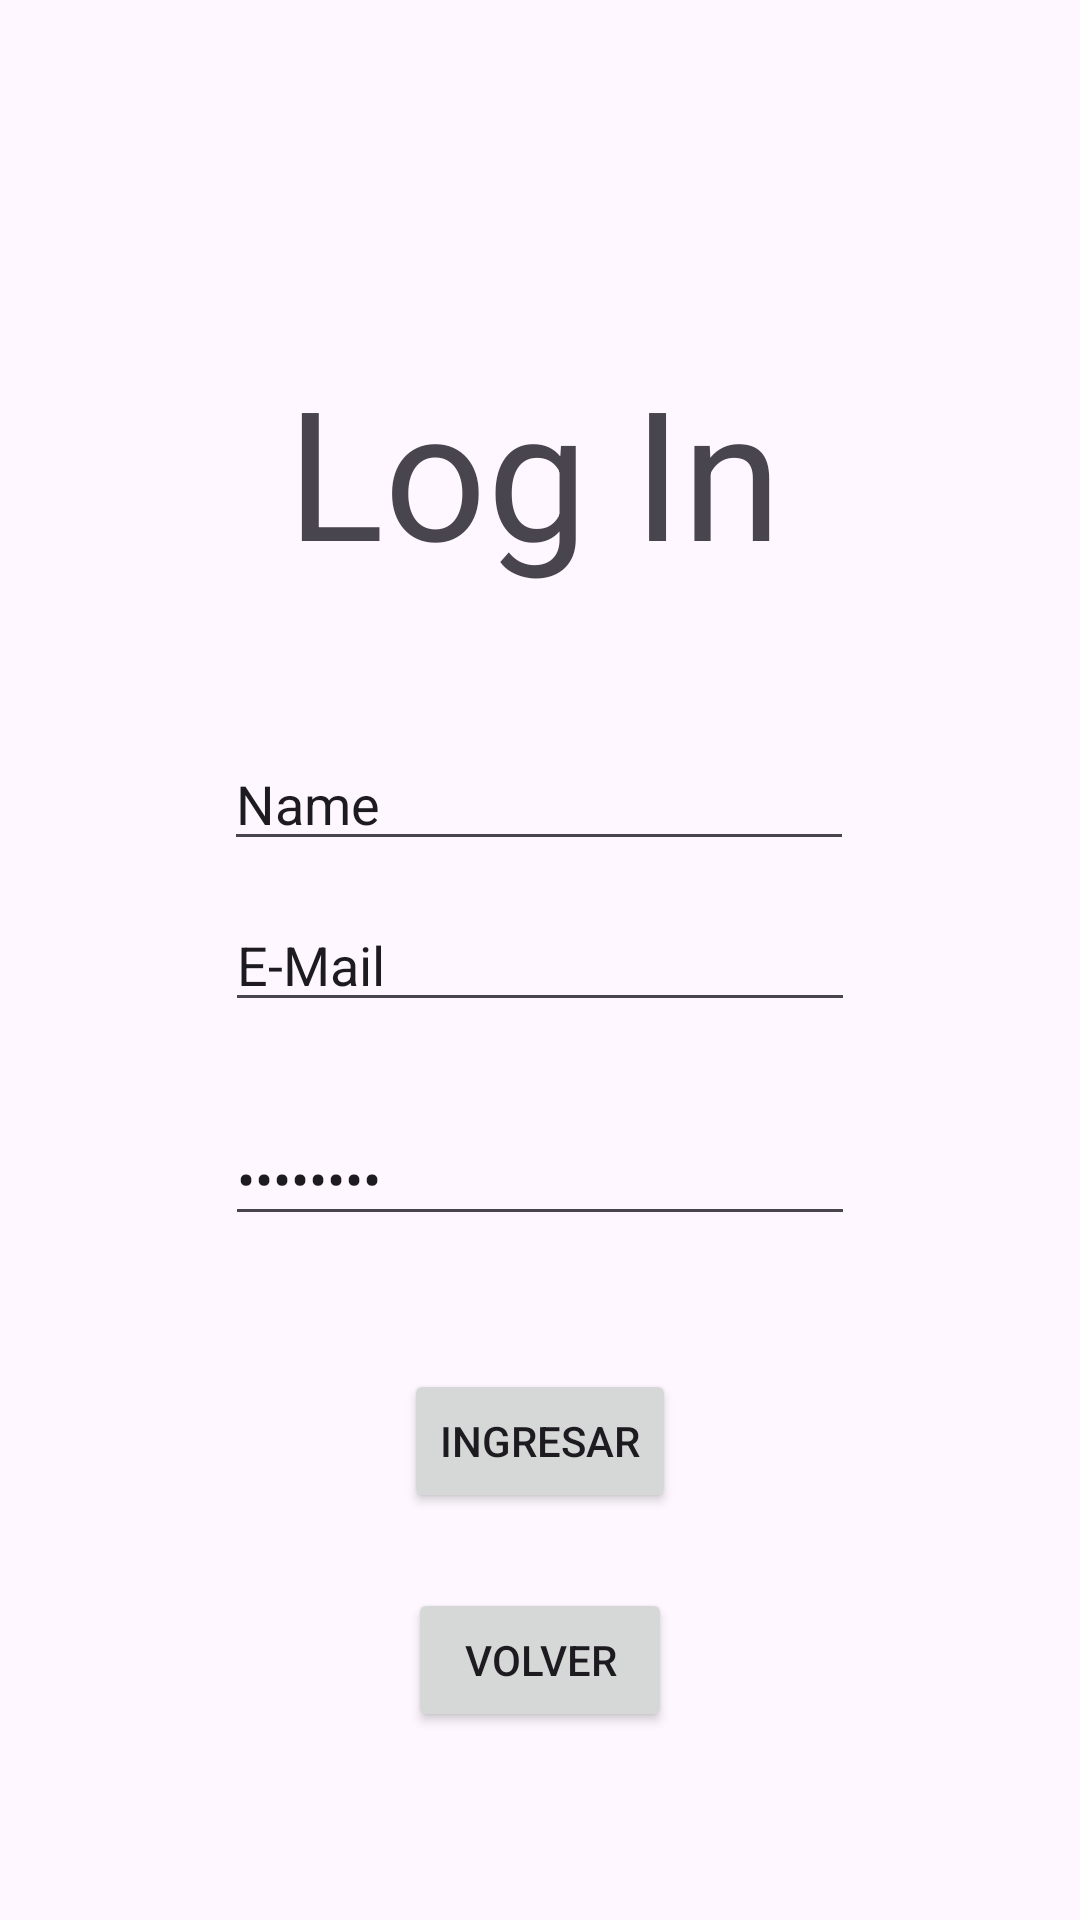

Here is an Android app screen rendered from its layout file. Give the layout XML and the strings, colors and styles it references.
<!-- AndroidManifest.xml: application theme Theme.TP3_clase2_Ej_LogIn -->
<!-- res/layout/fragment_screen2.xml -->
<?xml version="1.0" encoding="utf-8"?>
<androidx.constraintlayout.widget.ConstraintLayout xmlns:android="http://schemas.android.com/apk/res/android"
    xmlns:app="http://schemas.android.com/apk/res-auto"
    xmlns:tools="http://schemas.android.com/tools"
    android:id="@+id/frameLayout2"
    android:layout_width="match_parent"
    android:layout_height="match_parent"
    tools:context=".fragments.Screen2Fragment">

    <TextView
        android:id="@+id/textLogIn"
        android:layout_width="169dp"
        android:layout_height="81dp"
        android:text="Log In"
        android:textSize="60sp"
        app:layout_constraintBottom_toBottomOf="parent"
        app:layout_constraintEnd_toEndOf="parent"
        app:layout_constraintStart_toStartOf="parent"
        app:layout_constraintTop_toTopOf="parent"
        app:layout_constraintVertical_bias="0.209" />

    <Button
        android:id="@+id/btnLogIn"
        android:layout_width="wrap_content"
        android:layout_height="wrap_content"
        android:text="ingresar"
        app:layout_constraintBottom_toBottomOf="parent"
        app:layout_constraintEnd_toEndOf="parent"
        app:layout_constraintStart_toStartOf="parent"
        app:layout_constraintTop_toTopOf="parent"
        app:layout_constraintVertical_bias="0.771" />

    <Button
        android:id="@+id/btnBack"
        android:layout_width="wrap_content"
        android:layout_height="wrap_content"
        android:text="volver"
        app:layout_constraintBottom_toBottomOf="parent"
        app:layout_constraintEnd_toEndOf="parent"
        app:layout_constraintStart_toStartOf="parent"
        app:layout_constraintTop_toTopOf="parent"
        app:layout_constraintVertical_bias="0.894" />

    <EditText
        android:id="@+id/editTextName"
        android:layout_width="wrap_content"
        android:layout_height="wrap_content"
        android:layout_marginTop="48dp"
        android:ems="10"
        android:inputType="text"
        android:text="Name"
        app:layout_constraintBottom_toBottomOf="parent"
        app:layout_constraintEnd_toEndOf="parent"
        app:layout_constraintHorizontal_bias="0.497"
        app:layout_constraintStart_toStartOf="parent"
        app:layout_constraintTop_toBottomOf="@+id/textLogIn"
        app:layout_constraintVertical_bias="0.0" />

    <EditText
        android:id="@+id/editTextEmail"
        android:layout_width="wrap_content"
        android:layout_height="wrap_content"
        android:ems="10"
        android:inputType="textEmailAddress"
        android:text="E-Mail"
        app:layout_constraintBottom_toBottomOf="parent"
        app:layout_constraintEnd_toEndOf="parent"
        app:layout_constraintStart_toStartOf="parent"
        app:layout_constraintTop_toTopOf="parent" />

    <EditText
        android:id="@+id/editTextPassword"
        android:layout_width="wrap_content"
        android:layout_height="wrap_content"
        android:ems="10"
        android:inputType="textPassword"
        android:text="Password"
        app:layout_constraintBottom_toBottomOf="parent"
        app:layout_constraintEnd_toEndOf="parent"
        app:layout_constraintStart_toStartOf="parent"
        app:layout_constraintTop_toTopOf="parent"
        app:layout_constraintVertical_bias="0.619" />
</androidx.constraintlayout.widget.ConstraintLayout>
<!-- resources referenced by this layout -->
<resources>
  <style name="Theme.TP3_clase2_Ej_LogIn" parent="Base.Theme.TP3_clase2_Ej_LogIn" />
  <style name="Base.Theme.TP3_clase2_Ej_LogIn" parent="Theme.Material3.DayNight.NoActionBar">
          
          
      </style>
</resources>
